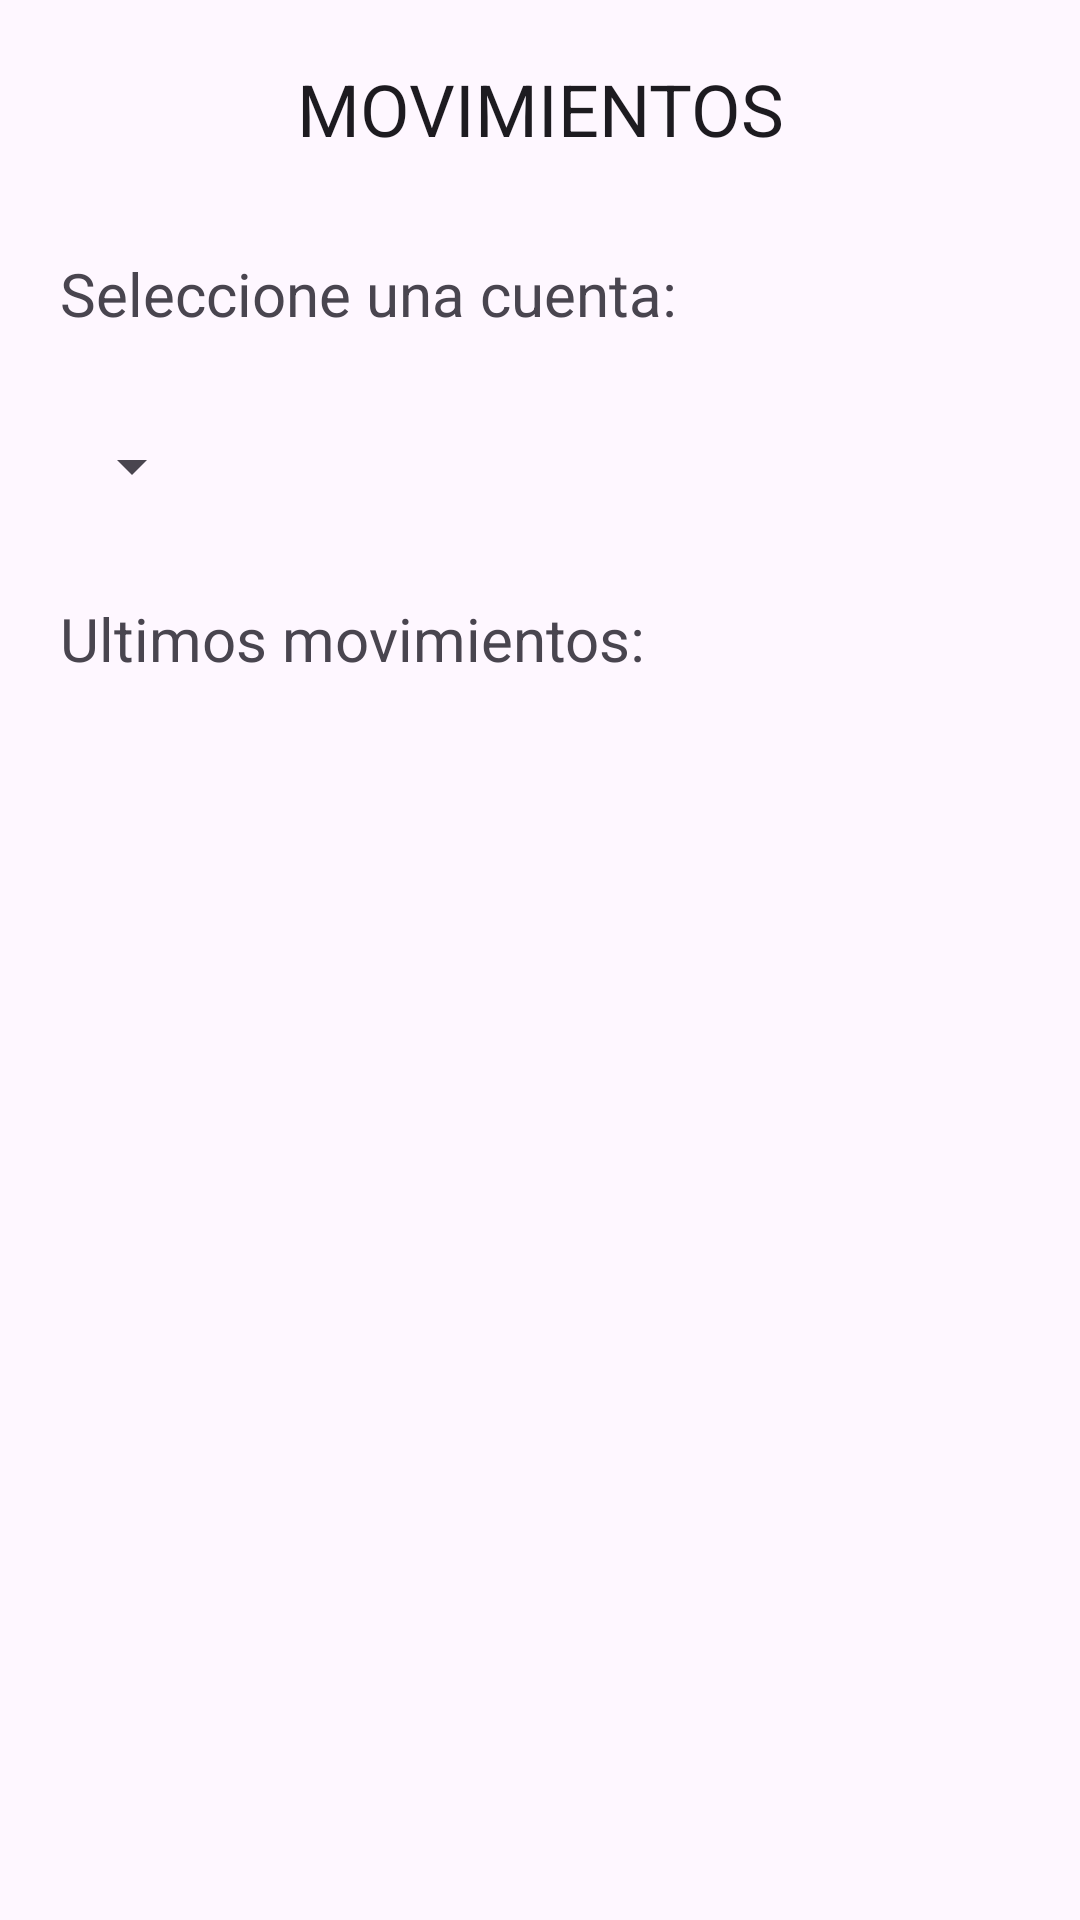

This screen was rendered from an Android layout file. Write that file and the resources it references.
<!-- AndroidManifest.xml: application theme Base.Theme.T3a3benaventvicent3 -->
<!-- res/layout/activity_movements.xml -->
<?xml version="1.0" encoding="utf-8"?>
<androidx.constraintlayout.widget.ConstraintLayout xmlns:android="http://schemas.android.com/apk/res/android"
    xmlns:app="http://schemas.android.com/apk/res-auto"
    xmlns:tools="http://schemas.android.com/tools"
    android:id="@+id/main"
    android:layout_width="match_parent"
    android:layout_height="match_parent"
    tools:context=".activities.MovementsActivity">
    <com.google.android.material.textview.MaterialTextView
        android:id="@+id/Movimientos"
        android:layout_width="match_parent"
        android:layout_height="wrap_content"
        app:layout_constraintTop_toTopOf="parent"
        app:layout_constraintStart_toStartOf="parent"
        app:layout_constraintEnd_toEndOf="parent"
        android:text="@string/movimientoss"
        android:textAlignment="center"
        style="@style/TextAppearance.MaterialComponents.Headline5"
        android:layout_marginTop="20dp"
        />

    <com.google.android.material.textview.MaterialTextView
        android:id="@+id/seleccion"
        android:layout_width="match_parent"
        android:layout_height="wrap_content"
        app:layout_constraintTop_toBottomOf="@id/Movimientos"
        app:layout_constraintStart_toStartOf="parent"
        app:layout_constraintEnd_toEndOf="parent"
        android:text="@string/selecciona_una_cuenta"
        android:textSize="20sp"
        android:layout_marginTop="32dp"
        android:layout_marginStart="20dp"
        />

    <Spinner
        android:id="@+id/spCuentas"
        android:layout_width="wrap_content"
        android:layout_height="wrap_content"
        app:layout_constraintStart_toStartOf="parent"
        app:layout_constraintTop_toBottomOf="@+id/seleccion"
        android:layout_marginTop="32dp"
        android:layout_marginStart="20dp"
        />

    <com.google.android.material.textview.MaterialTextView
        android:id="@+id/ultimosMovimientos"
        android:layout_width="match_parent"
        android:layout_height="wrap_content"
        app:layout_constraintTop_toBottomOf="@id/spCuentas"
        app:layout_constraintStart_toStartOf="parent"
        app:layout_constraintEnd_toEndOf="parent"
        android:text="@string/ultimos_movimientos"
        android:textSize="20sp"
        android:layout_marginTop="32dp"
        android:layout_marginStart="20dp"
        />

    <androidx.recyclerview.widget.RecyclerView
        android:id="@+id/reciclerView"
        android:layout_width="0dp"
        android:layout_height="0dp"
        app:layout_constraintTop_toBottomOf="@+id/ultimosMovimientos"
        app:layout_constraintEnd_toEndOf="parent"
        app:layout_constraintStart_toStartOf="parent"
        app:layout_constraintBottom_toBottomOf="parent"
        android:layout_marginTop="32dp"
        />


</androidx.constraintlayout.widget.ConstraintLayout>
<!-- resources referenced by this layout -->
<resources>
  <string name="movimientoss">MOVIMIENTOS</string>
  <string name="selecciona_una_cuenta">Seleccione una cuenta:</string>
  <string name="ultimos_movimientos">Ultimos movimientos:</string>
  <style name="Base.Theme.T3a3benaventvicent3" parent="Theme.Material3.DayNight.NoActionBar">
          <item name="colorPrimary">@color/lavender</item>
      </style>
  <color name="lavender">#8692f7</color>
</resources>
